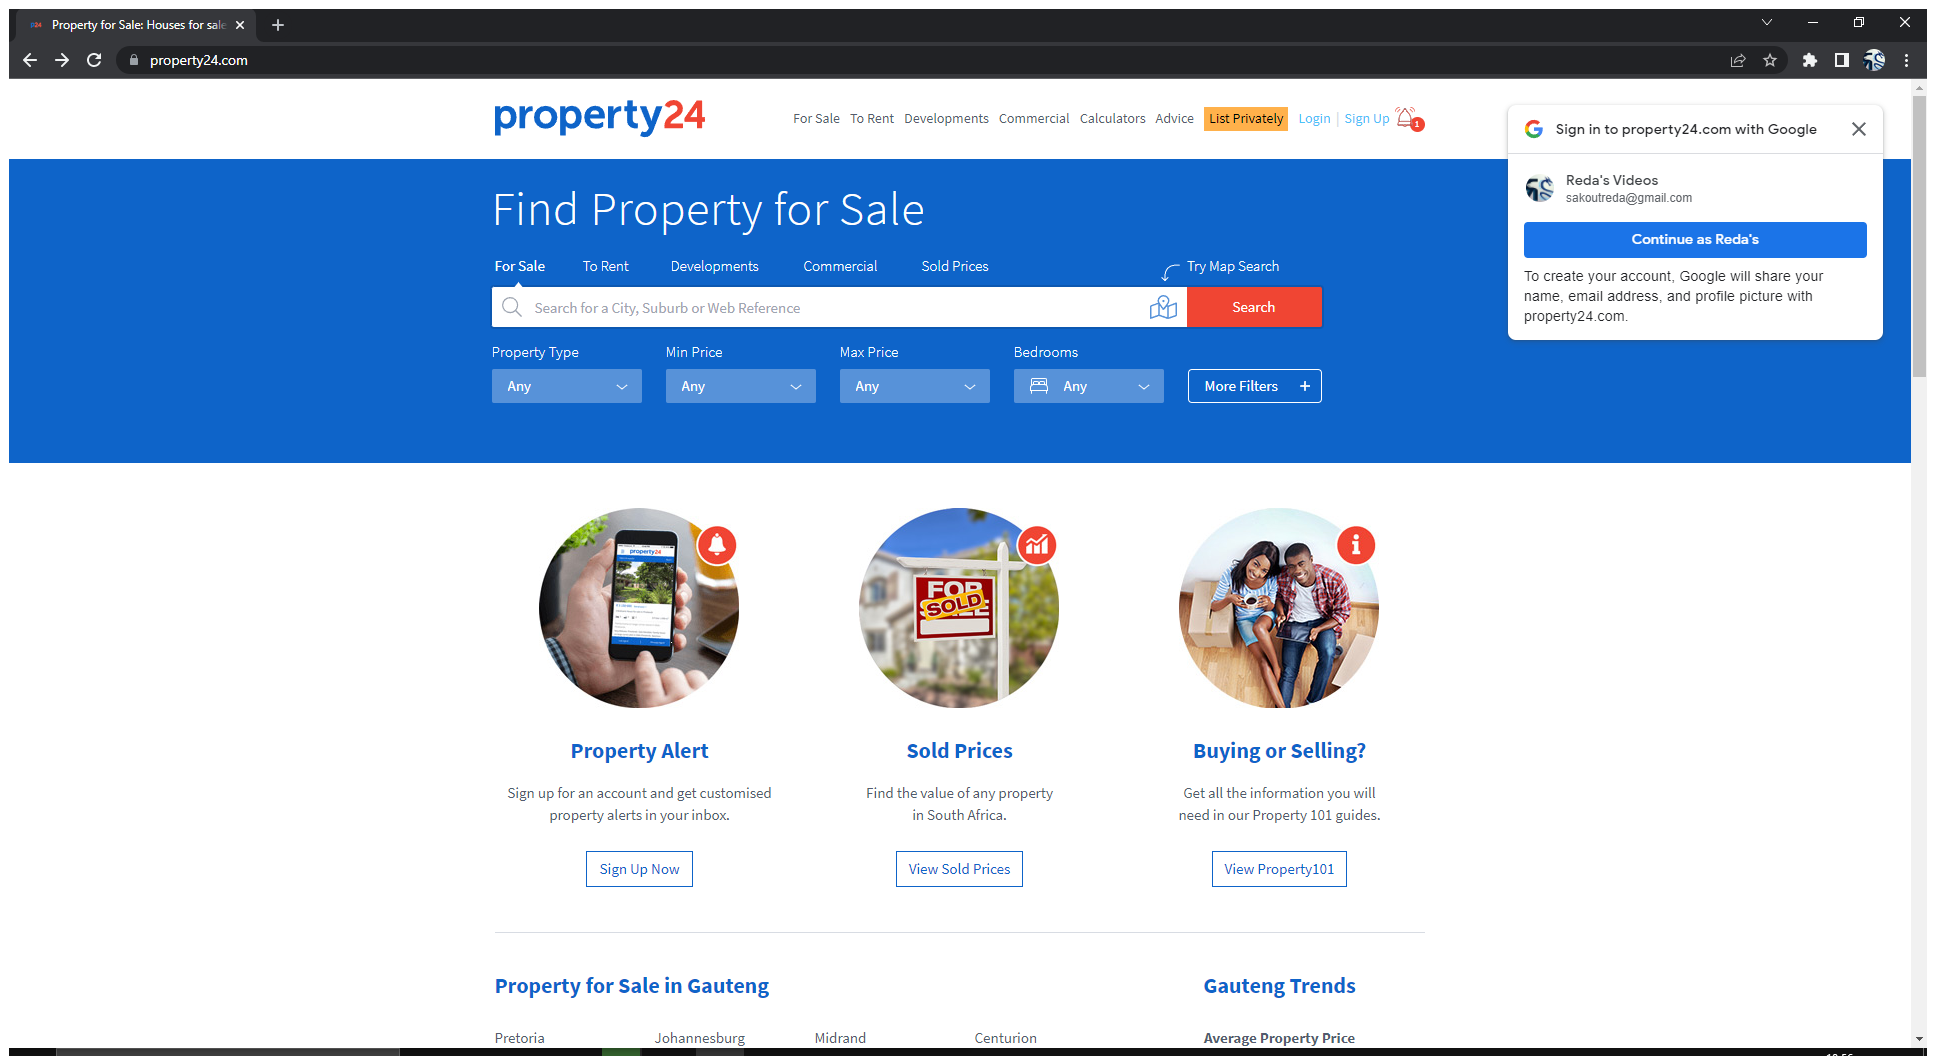
Task: Scrape Property listing details off the web
Workflow: Main

Step 1: Open Property 24 in window 'Property for Sale: Houses for sale: Property24' (chrome.exe)

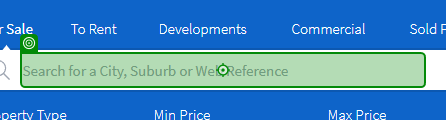
Step 2: type [city] into 'INPUT token-input-AutoC…'

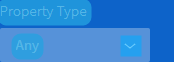
Step 3: CV Screen Scope 'DIV  PropertyTypes' on the element

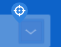
Step 4: CV Click - ArrowButton

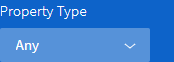
Step 5: Screen CV Click - ArrowButton (Main)

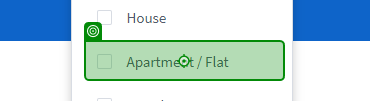
Step 6: click on 'Apartment / Flat'

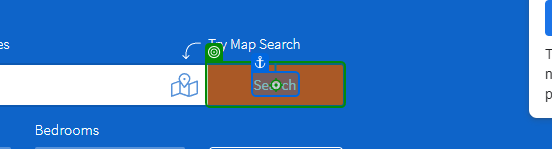
Step 7: click on 'Search'

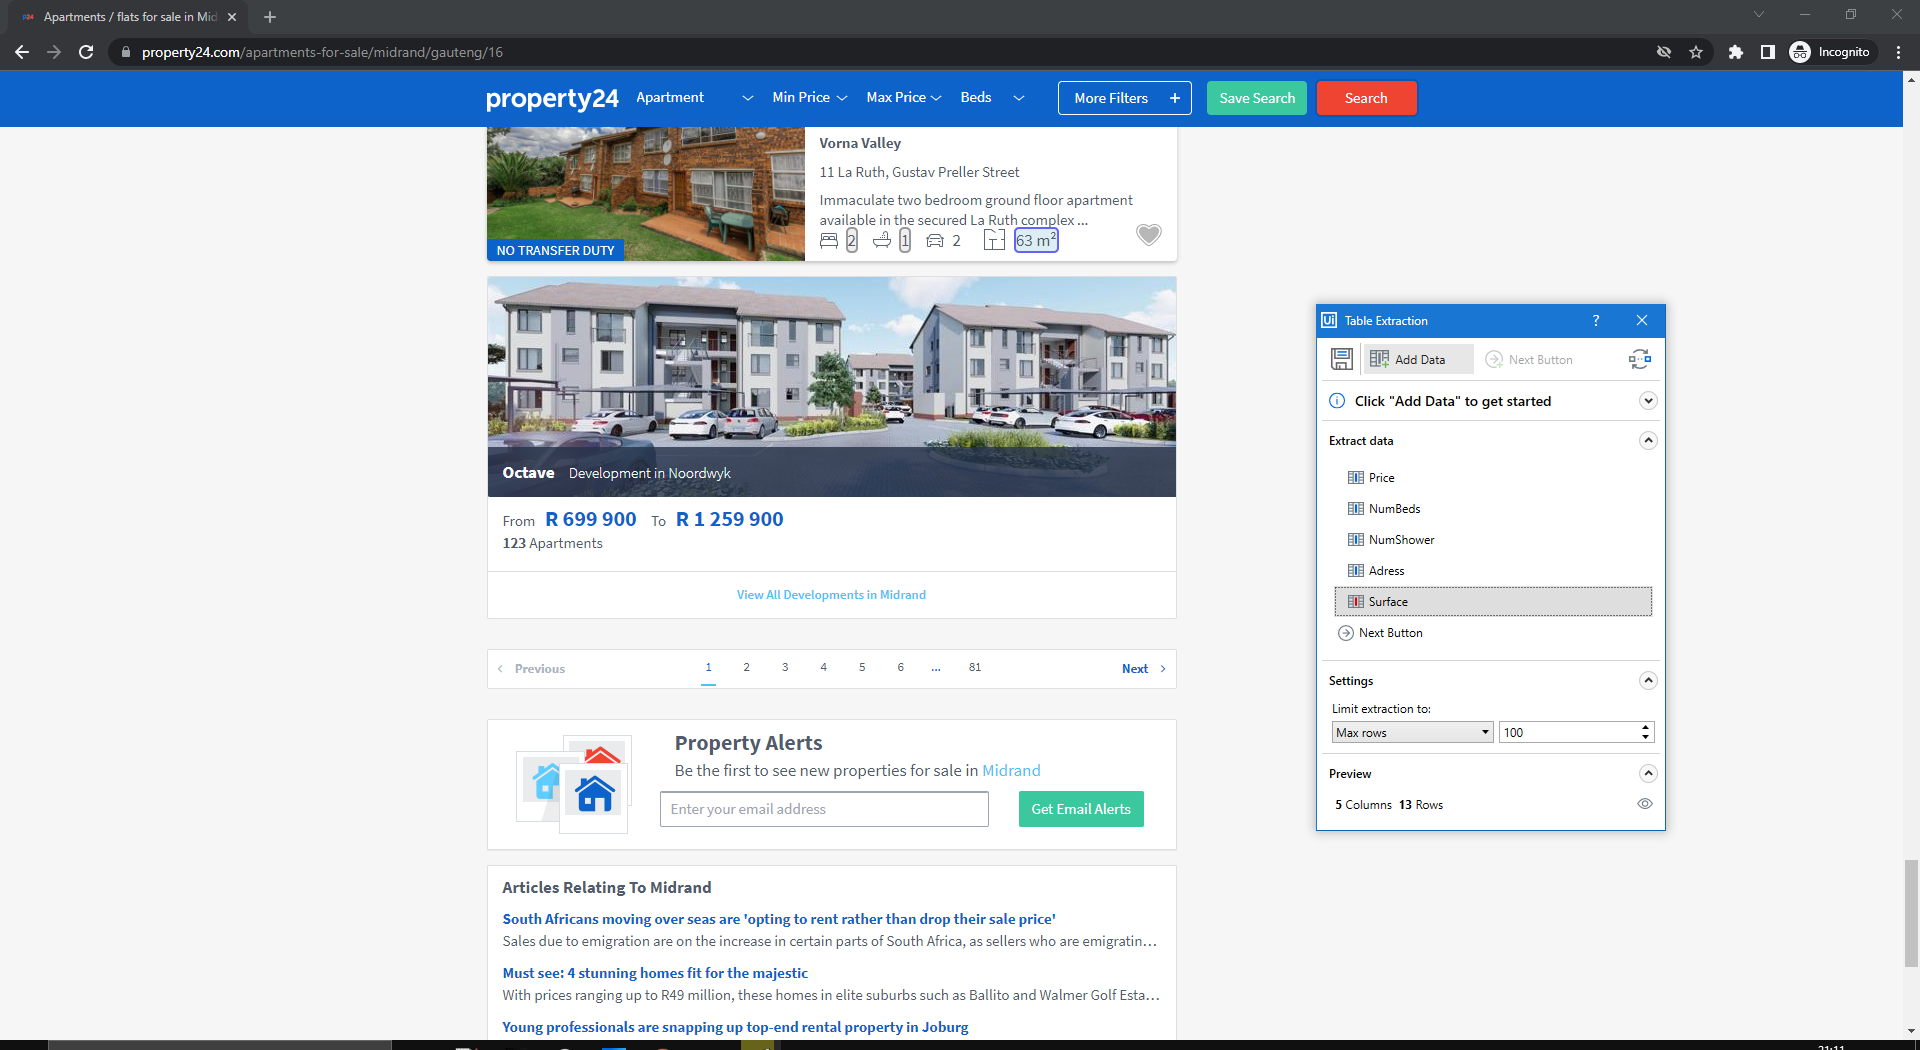
Step 8: get-text